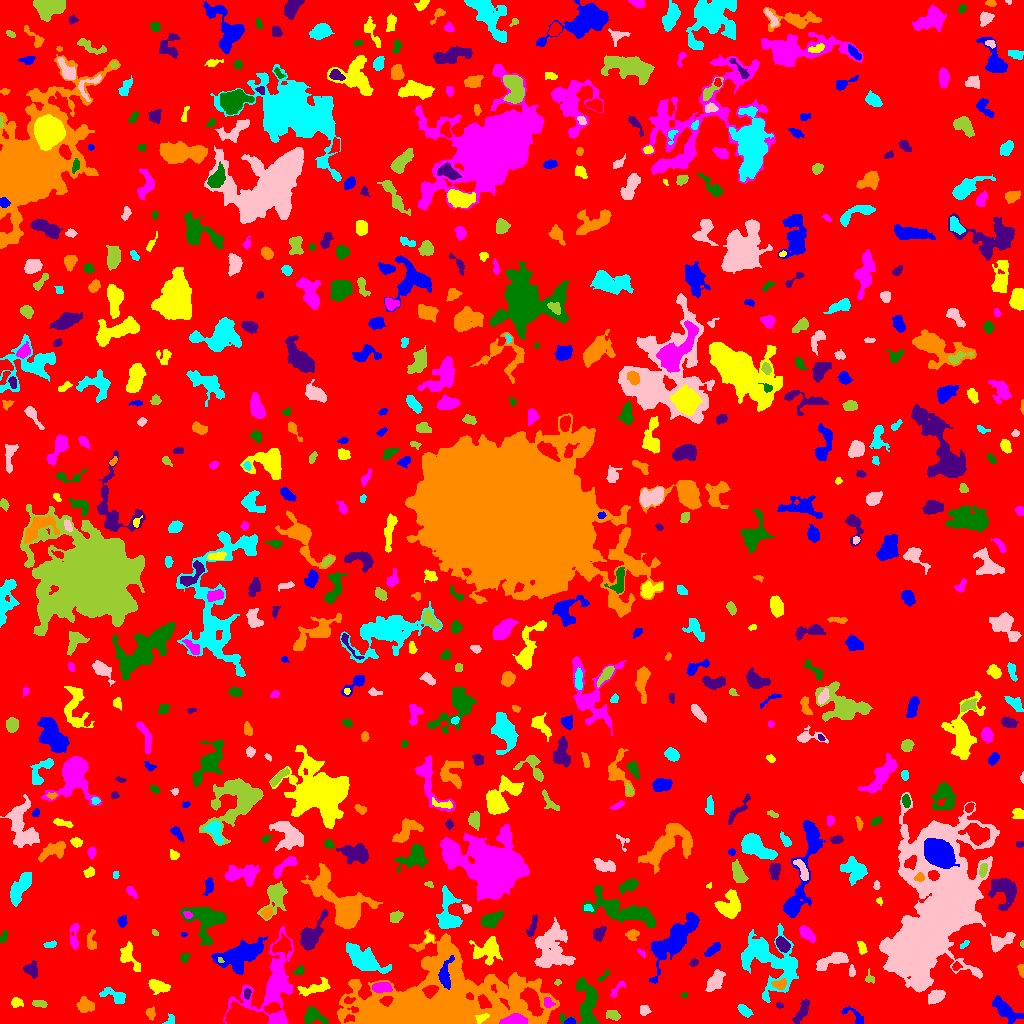

Values plotted in this chart, from the file beside it:
ID, X, Y, A, B, theta, total_flux, mu_max, mu_median, mu_mean, R_fwhm, R_e, R10, R90, x_start, x_end, y_start, y_end, area, greylevel
0, 505.7, 502.6, 298.5, 292.4, 1.205, 1445313, 11.0, 2.0, 1.846, 65.07, 234.7, 90, 379, 0, 1023, 0, 1023, 783129, 1.846
1, 570.1, 1.893, 2.641, 1.513, 0.092, 197.0, 6.0, 3.0, 3.127, 3.523, 2.523, 0.9772, 3.827, 564, 575, 0, 6, 63, 9.127
2, 482.1, 5.527, 3.336, 1.802, 0.482, 205.0, 6.0, 2.0, 2.071, 2.985, 2.706, 0.9772, 4.754, 475, 489, 0, 10, 99, 15.07
3, 515.1, 3.235, 5.958, 2.403, 0.03902, 1593, 13.0, 7.0, 6.926, 6.077, 4.72, 1.954, 7.269, 499, 527, 0, 10, 230, 18.93
4, 585.8, 16.82, 12.63, 7.316, 1.481, 2041, 8.0, 3.0, 2.928, 8.406, 8.019, 3.038, 12.72, 559, 599, 0, 46, 697, 6.928
5, 801.6, 11.93, 7.542, 2.305, 1.057, 743.0, 6.0, 3.0, 3.362, 7.136, 5.046, 2.034, 7.548, 792, 809, 0, 24, 221, 6.362
6, 150.1, 10.78, 2.441, 1.967, -1.246, 151.0, 5.0, 1.0, 1.525, 2.523, 2.646, 0.9772, 4.406, 145, 155, 3, 17, 99, 7.525
7, 170.1, 3.178, 2.972, 2.141, 0.8762, 152.0, 3.0, 2.0, 1.949, 4.029, 2.821, 1.262, 4.37, 162, 174, 0, 10, 78, 6.949
8, 644, 13.48, 2.386, 2.05, -0.5042, 93.0, 3.0, 1.0, 0.949, 2.706, 2.585, 0.9772, 4.222, 640, 651, 8, 18, 98, 5.949
9, 612.7, 8.447, 3.683, 2.31, -0.3035, 206.0, 3.0, 2.0, 1.622, 4.754, 3.827, 1.382, 5.781, 606, 620, 3, 13, 127, 6.622
10, 243.3, 6.946, 9.22, 4.219, -0.1437, 2652, 10.0, 3.0, 4.086, 8.903, 7.378, 2.932, 11.87, 225, 268, 0, 22, 649, 12.09
11, 853.7, 7.681, 8.225, 2.657, -0.6235, 273.0, 3.0, 1.0, 1.685, 4.853, 3.827, 1.693, 6.358, 841, 863, 0, 17, 162, 5.685
12, 16.5, 20.67, 2.71, 2.07, 0.1752, 338.0, 8.0, 3.0, 3.189, 3.7, 2.932, 1.128, 4.72, 11, 23, 16, 26, 106, 7.189
13, 547.6, 21.36, 2.545, 1.824, -1.227, 109.0, 3.0, 1.0, 1.211, 3.09, 2.646, 0.9772, 4.297, 544, 555, 16, 26, 90, 10.21
14, 312.6, 7.642, 5.628, 3.761, -0.3027, 679.0, 7.0, 2.0, 2.553, 4.72, 4.82, 1.784, 7.756, 304, 328, 0, 17, 266, 6.553
15, 780, 18.1, 2.046, 1.271, -0.4101, 91.0, 4.0, 2.0, 2.068, 3.09, 2.111, 0.7979, 3.09, 776, 783, 15, 21, 44, 7.068
16, 86.09, 18.25, 4.117, 3.111, -0.3782, 671.0, 9.0, 3.0, 3.106, 3.949, 4.334, 1.596, 7.024, 76, 94, 11, 27, 216, 7.106
17, 744.1, 12.61, 3.63, 2.084, -0.6617, 380.0, 6.0, 2.0, 2.815, 4.583, 3.432, 1.382, 5.499, 737, 753, 6, 19, 135, 6.815
18, 935.8, 26.79, 4.22, 2.647, 0.4717, 896.0, 10.0, 4.0, 4.371, 5.557, 4.334, 1.693, 6.699, 928, 945, 19, 34, 205, 8.371
19, 39.5, 20.12, 3.544, 1.601, -0.1164, 163.0, 3.0, 2.0, 1.63, 4.184, 2.985, 1.262, 4.618, 32, 47, 16, 23, 100, 6.63
20, 348.6, 23.22, 2.735, 1.689, 0.1091, 195.0, 7.0, 3.0, 2.91, 2.706, 2.585, 0.9772, 4.107, 344, 355, 20, 27, 67, 10.91
21, 1005, 13.5, 8.112, 3.2, -0.6892, 1113, 7.0, 2.0, 2.876, 6.103, 5.698, 2.185, 9.458, 992, 1023, 0, 28, 387, 6.876
22, 315.2, 35.82, 8.941, 2.938, 0.3303, 728.0, 6.0, 3.0, 2.6, 6.699, 5.352, 2.034, 8.195, 297, 330, 27, 46, 280, 8.6
23, 381.7, 35.67, 4.969, 2.446, -0.001509, 1287, 11.0, 7.0, 6.846, 6.308, 4.583, 1.871, 6.794, 372, 392, 31, 41, 188, 13.85
24, 684.3, 28.51, 1.593, 1.345, 0.2985, 53.0, 3.0, 1.0, 1.472, 2.326, 1.871, 0.5642, 2.932, 681, 687, 26, 31, 36, 6.472
25, 247.2, 29.8, 2.404, 1.428, 1.42, 146.0, 5.0, 2.0, 2.028, 2.877, 2.326, 0.7979, 3.827, 244, 251, 24, 35, 72, 12.03
26, 779.8, 39.2, 3.178, 2.231, 0.1555, 257.0, 5.0, 2.0, 2.008, 3.827, 3.192, 1.262, 5.14, 771, 786, 34, 45, 128, 11.01
27, 115, 27.74, 7.056, 2.763, -0.3167, 571.0, 8.0, 2.0, 2.461, 3.868, 4.442, 1.493, 7.291, 99, 125, 20, 36, 232, 6.461
28, 715.2, 42.38, 5.476, 2.943, 0.9896, 1167, 9.0, 4.0, 4.183, 5.997, 5.015, 2.034, 7.899, 705, 725, 32, 54, 279, 8.183
29, 557.9, 41.23, 1.472, 1.333, 0.1759, 57.0, 3.0, 1.0, 1.462, 2.459, 1.784, 0.5642, 2.764, 554, 561, 38, 44, 39, 6.462
30, 133.7, 40.85, 2.168, 1.546, 0.4767, 110.0, 5.0, 2.0, 2.075, 2.326, 2.257, 0.7979, 3.523, 130, 138, 37, 45, 53, 6.075
31, 675.3, 84.29, 16.92, 5.262, 0.8658, 3563, 11.0, 3.0, 3.219, 6.652, 9.837, 3.523, 15.85, 649, 699, 40, 111, 1107, 7.219
32, 158.3, 37.04, 4.951, 2.645, -0.3217, 676.0, 9.0, 3.0, 2.952, 3.949, 4.442, 1.596, 7.159, 148, 170, 29, 44, 229, 6.952
33, 617.5, 34.54, 6.196, 1.879, 0.8561, 118.0, 2.0, 1.0, 1.054, 5.441, 3.241, 1.262, 5.078, 610, 625, 26, 43, 112, 6.054
34, 603, 46.54, 3.475, 1.09, 0.7369, 56.0, 3.0, 1.0, 0.8235, 2.257, 1.871, 0.5642, 3.09, 598, 609, 42, 54, 68, 5.824
35, 31.04, 53.87, 3.843, 3.191, -1.105, 405.0, 5.0, 2.0, 2.288, 4.478, 4.146, 1.596, 6.507, 23, 37, 45, 63, 177, 6.288
36, 439.8, 21.12, 43.32, 19.06, 0.07337, 60982, 38.0, 6.0, 7.49, 11.83, 25, 8.176, 42.97, 337, 559, 0, 95, 8142, 10.49
37, 772, 61.64, 17.36, 12.39, -0.7617, 6064, 10.0, 3.0, 3.858, 12.77, 12.5, 4.687, 19.96, 741, 798, 21, 100, 1572, 6.858
38, 851.6, 52.47, 3.056, 1.587, -1.545, 147.0, 3.0, 2.0, 2.07, 4.297, 2.877, 1.128, 4.222, 849, 855, 47, 59, 71, 7.07
39, 869.6, 45.33, 3.314, 2.223, -1.305, 140.0, 3.0, 2.0, 1.795, 4.029, 2.985, 1.128, 4.442, 865, 874, 40, 55, 78, 5.795
40, 998.2, 44.03, 3.954, 1.769, 1.195, 145.0, 3.0, 1.5, 1.611, 3.785, 3.09, 1.128, 4.82, 995, 1004, 33, 50, 90, 6.611
41, 241.6, 68.33, 12.35, 6.012, 0.4311, 5038, 14.0, 5.0, 5.506, 10.57, 9.674, 3.742, 14.91, 211, 267, 49, 87, 915, 10.51
42, 128.2, 66.61, 7.361, 3.779, -1.034, 680.0, 7.0, 2.0, 2.361, 4.068, 5.046, 1.871, 8.156, 120, 140, 52, 82, 288, 6.361
43, 273.9, 38.23, 21.2, 11.39, 1.275, 6180, 15.0, 3.0, 3.796, 6.383, 11.59, 3.949, 19.4, 223, 293, 0, 97, 1628, 8.796
44, 299, 52.55, 2.565, 1.9, 0.5309, 287.0, 7.0, 3.0, 3.5, 3.568, 2.764, 1.128, 4.334, 293, 304, 49, 58, 82, 9.5
45, 693.4, 60.49, 2.432, 1.555, 0.514, 85.0, 3.0, 1.0, 1.328, 2.706, 2.257, 0.7979, 3.742, 689, 698, 57, 65, 64, 6.328
46, 1021, 53.36, 3.182, 1.419, -1.432, 214.0, 6.0, 3.0, 2.972, 3.523, 2.585, 0.9772, 4.029, 1017, 1023, 46, 59, 72, 6.972
47, 364.5, 64.38, 11.94, 4.442, -0.5551, 2838, 9.0, 4.0, 4.155, 9.132, 8.444, 3.29, 13.01, 346, 391, 50, 81, 683, 8.155
48, 831, 62.77, 9.248, 2.927, 0.3596, 817.0, 6.0, 2.0, 2.389, 6.84, 5.89, 2.185, 8.992, 816, 848, 53, 71, 342, 6.389
49, 220.1, 63.27, 1.522, 1.019, -0.909, 55.0, 4.0, 2.0, 1.719, 2.394, 1.596, 0.5642, 2.459, 218, 224, 61, 66, 32, 13.72
50, 956.4, 56.92, 2.078, 1.687, 0.4229, 108.0, 4.0, 1.0, 1.588, 3.141, 2.257, 0.7979, 3.785, 952, 962, 53, 62, 68, 7.588
51, 445.3, 48.06, 8.313, 3.164, 1.462, 473.0, 4.0, 2.0, 1.752, 7.001, 5.262, 1.871, 8.156, 438, 454, 34, 68, 270, 14.75
52, 488.2, 73.61, 6.381, 5.332, 0.4113, 1595, 11.0, 3.0, 3.365, 5.293, 6.024, 2.185, 10.3, 469, 502, 58, 87, 474, 7.365
53, 641.1, 70.72, 2.891, 1.348, -0.7274, 95.0, 4.0, 2.0, 1.727, 3.09, 2.394, 0.7979, 3.742, 637, 645, 65, 75, 55, 5.727
54, 184.7, 65.49, 2.403, 1.722, 0.7056, 97.0, 3.0, 1.0, 1.244, 3.192, 2.585, 0.9772, 3.949, 180, 190, 61, 70, 78, 8.244
55, 782.4, 79.26, 3.769, 2.366, -0.9127, 689.0, 10.0, 3.5, 3.96, 4.754, 3.785, 1.493, 6.077, 776, 790, 71, 87, 174, 10.96
56, 91.01, 81.94, 4.974, 2.291, -1.504, 384.0, 6.0, 2.0, 2.63, 4.618, 3.568, 1.382, 5.754, 87, 96, 74, 94, 146, 6.63
57, 50.09, 78.93, 3.498, 1.516, 0.2186, 122.0, 4.0, 2.0, 1.584, 3.523, 2.821, 0.9772, 4.37, 43, 56, 76, 83, 77, 6.584
58, 552, 75.99, 12, 8.72, -1.556, 4201, 8.0, 4.0, 3.948, 13.35, 10.49, 4.184, 16.27, 534, 575, 56, 106, 1064, 7.948
59, 1022, 79.72, 1.732, 0.8602, 1.524, 53.0, 4.0, 2.0, 2.038, 2.326, 1.493, 0.5642, 2.326, 1020, 1023, 76, 83, 26, 7.038
... 639 more rows
